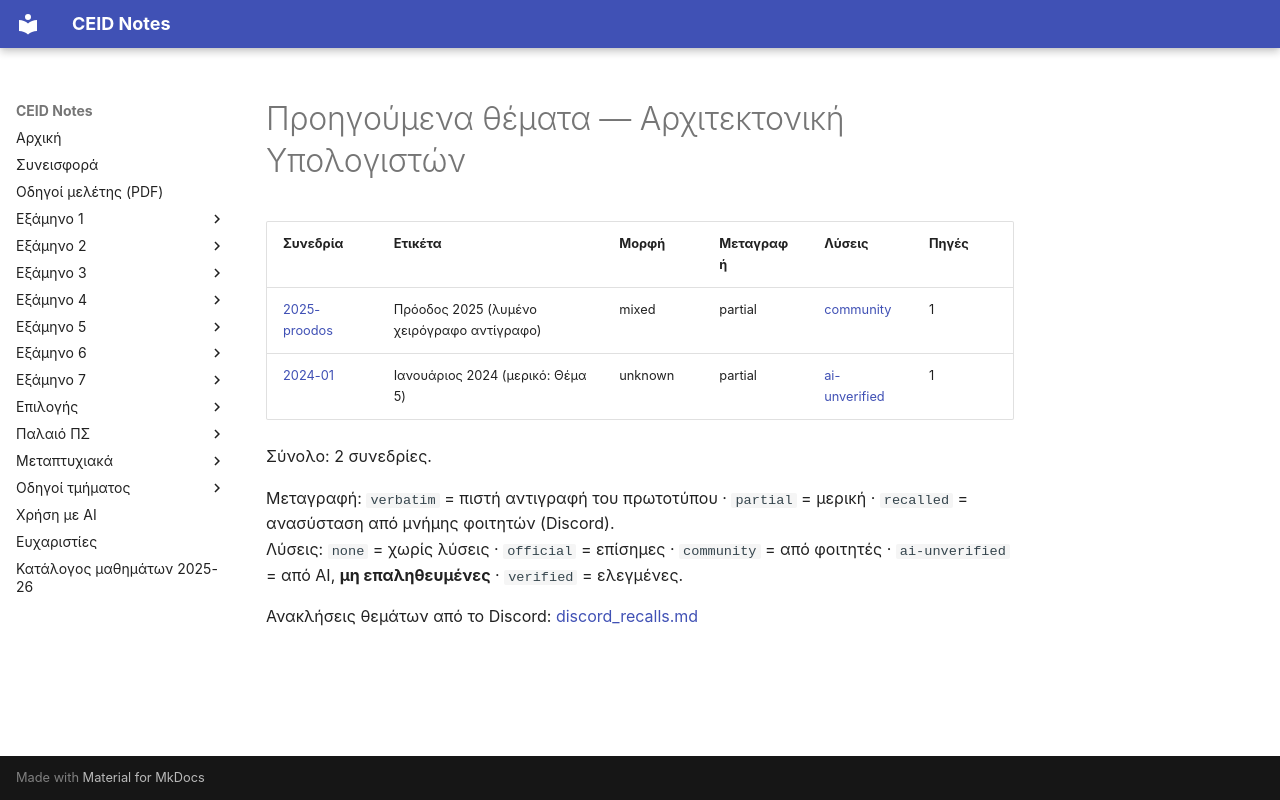

repository: kdngiorgos/ceid-notes · page: Semesters/Semester 3 (3ο Εξάμηνο)/Αρχιτεκτονική Υπολογιστών - CEID_23Y203/Previous Exams/index.html · generator: mkdocs

# Προηγούμενα θέματα — Αρχιτεκτονική Υπολογιστών

<!-- BEGIN:sessions -->
| Συνεδρία | Ετικέτα | Μορφή | Μεταγραφή | Λύσεις | Πηγές |
|---|---|---|---|---|---|
| [2025-proodos](2025-proodos.md) | Πρόοδος 2025 (λυμένο χειρόγραφο αντίγραφο) | mixed | partial | [community](2025-proodos.md) | 1 |
| [2024-01](2024-01.md) | Ιανουάριος 2024 (μερικό: Θέμα 5) | unknown | partial | [ai-unverified](2024-01.md) | 1 |

Σύνολο: 2 συνεδρίες.

Μεταγραφή: `verbatim` = πιστή αντιγραφή του πρωτοτύπου · `partial` = μερική · `recalled` = ανασύσταση από μνήμης φοιτητών (Discord).  
Λύσεις: `none` = χωρίς λύσεις · `official` = επίσημες · `community` = από φοιτητές · `ai-unverified` = από AI, **μη επαληθευμένες** · `verified` = ελεγμένες.

Ανακλήσεις θεμάτων από το Discord: [discord_recalls.md](discord_recalls.md)
<!-- END:sessions -->
